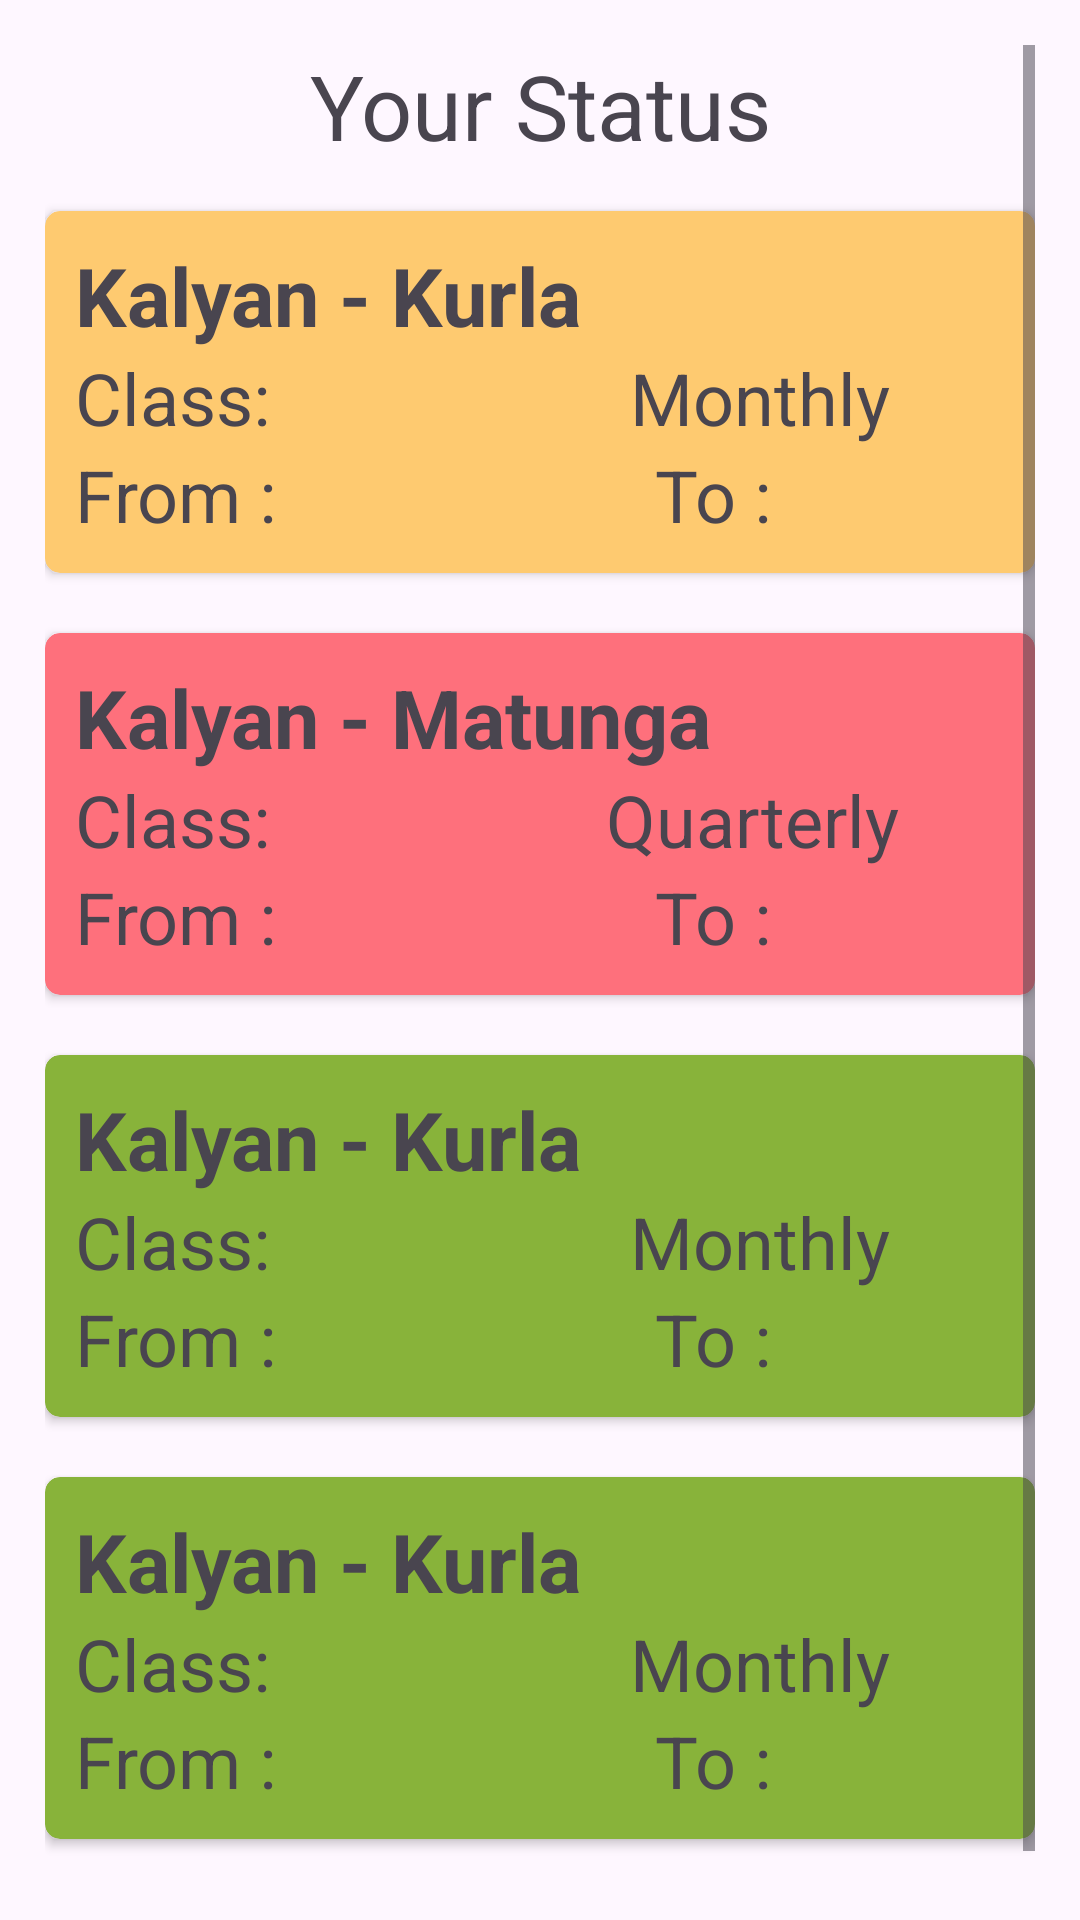

Write the Android layout XML for this screen, with the resource values it uses.
<!-- AndroidManifest.xml: application theme Base.Theme.RailwayConcession -->
<!-- res/layout/fragment_views.xml -->
<?xml version="1.0" encoding="utf-8"?>
<LinearLayout xmlns:android="http://schemas.android.com/apk/res/android"
    xmlns:app="http://schemas.android.com/apk/res-auto"
    xmlns:tools="http://schemas.android.com/tools"
    android:layout_width="match_parent"
    android:layout_height="match_parent"
    android:orientation="vertical"
    android:padding="15dp"
    tools:context=".fragments.Views">

    <ScrollView
        android:layout_width="match_parent"
        android:layout_height="wrap_content">

        <LinearLayout
            android:layout_width="match_parent"
            android:layout_height="wrap_content"
            android:orientation="vertical">

            <TextView
                android:layout_width="match_parent"
                android:layout_height="wrap_content"
                android:layout_marginBottom="15dp"
                android:gravity="center"
                android:text="Your Status"
                android:textSize="30dp" />

            <androidx.cardview.widget.CardView
                android:layout_width="match_parent"
                android:layout_height="wrap_content"
                android:layout_marginBottom="20dp"
                android:backgroundTint="@color/pending"
                app:cardCornerRadius="5dp">

                <LinearLayout
                    android:layout_width="match_parent"
                    android:layout_height="wrap_content"
                    android:orientation="vertical"
                    android:padding="10dp">

                    <TextView
                        android:layout_width="match_parent"
                        android:layout_height="wrap_content"
                        android:text="Kalyan - Kurla"
                        android:textSize="27sp"
                        android:textStyle="bold" />

                    <LinearLayout
                        android:layout_width="match_parent"
                        android:layout_height="wrap_content">

                        <TextView
                            android:layout_width="wrap_content"
                            android:layout_height="wrap_content"
                            android:layout_weight="3"
                            android:text="Class: "
                            android:textSize="24sp" />

                        <TextView
                            android:layout_width="wrap_content"
                            android:layout_height="wrap_content"
                            android:layout_weight="1"
                            android:text="Monthly"
                            android:textSize="24sp"
                            />

                    </LinearLayout>
                    <LinearLayout
                        android:layout_width="match_parent"
                        android:layout_height="wrap_content"
                        >
                    <TextView
                        android:layout_width="wrap_content"
                        android:layout_height="wrap_content"
                        android:text="From : "
                        android:textSize="24sp"
                        android:layout_weight="2"
                        />
                        <TextView
                        android:layout_width="wrap_content"
                        android:layout_height="wrap_content"
                        android:text="To : "
                        android:textSize="24sp"
                        android:layout_weight="1.2"
                        />

                    </LinearLayout>
                </LinearLayout>
            </androidx.cardview.widget.CardView>

            <androidx.cardview.widget.CardView
                android:layout_width="match_parent"
                android:layout_height="wrap_content"
                android:layout_marginBottom="20dp"
                android:backgroundTint="@color/rejected"
                app:cardCornerRadius="5dp">

                <LinearLayout
                    android:layout_width="match_parent"
                    android:layout_height="wrap_content"
                    android:orientation="vertical"
                    android:padding="10dp">

                    <TextView
                        android:layout_width="match_parent"
                        android:layout_height="wrap_content"
                        android:text="Kalyan - Matunga"
                        android:textSize="27sp"
                        android:textStyle="bold" />

                    <LinearLayout
                        android:layout_width="match_parent"
                        android:layout_height="wrap_content">

                        <TextView
                            android:layout_width="wrap_content"
                            android:layout_height="wrap_content"
                            android:layout_weight="3"
                            android:text="Class: "
                            android:textSize="24sp" />

                        <TextView
                            android:layout_width="wrap_content"
                            android:layout_height="wrap_content"
                            android:layout_weight="1"
                            android:text="Quarterly"
                            android:textSize="24sp" />
                    </LinearLayout>
                    <LinearLayout
                        android:layout_width="match_parent"
                        android:layout_height="wrap_content"
                        >
                        <TextView
                            android:layout_width="wrap_content"
                            android:layout_height="wrap_content"
                            android:text="From : "
                            android:textSize="24sp"
                            android:layout_weight="2"
                            />
                        <TextView
                            android:layout_width="wrap_content"
                            android:layout_height="wrap_content"
                            android:text="To : "
                            android:textSize="24sp"
                            android:layout_weight="1.2"
                            />

                    </LinearLayout>
                </LinearLayout>
            </androidx.cardview.widget.CardView>

            <androidx.cardview.widget.CardView
                android:layout_width="match_parent"
                android:layout_height="wrap_content"
                android:layout_marginBottom="20dp"
                android:backgroundTint="@color/accepted"
                app:cardCornerRadius="5dp">

                <LinearLayout
                    android:layout_width="match_parent"
                    android:layout_height="wrap_content"
                    android:orientation="vertical"
                    android:padding="10dp">

                    <TextView
                        android:layout_width="match_parent"
                        android:layout_height="wrap_content"
                        android:text="Kalyan - Kurla"
                        android:textSize="27sp"
                        android:textStyle="bold" />

                    <LinearLayout
                        android:layout_width="match_parent"
                        android:layout_height="wrap_content">

                        <TextView
                            android:layout_width="wrap_content"
                            android:layout_height="wrap_content"
                            android:layout_weight="3"
                            android:text="Class: "
                            android:textSize="24sp" />

                        <TextView
                            android:layout_width="wrap_content"
                            android:layout_height="wrap_content"
                            android:layout_weight="1"
                            android:text="Monthly"
                            android:textSize="24sp" />
                    </LinearLayout>
                    <LinearLayout
                        android:layout_width="match_parent"
                        android:layout_height="wrap_content"
                        >
                        <TextView
                            android:layout_width="wrap_content"
                            android:layout_height="wrap_content"
                            android:text="From : "
                            android:textSize="24sp"
                            android:layout_weight="2"
                            />
                        <TextView
                            android:layout_width="wrap_content"
                            android:layout_height="wrap_content"
                            android:text="To : "
                            android:textSize="24sp"
                            android:layout_weight="1.2"
                            />

                    </LinearLayout>
                </LinearLayout>
            </androidx.cardview.widget.CardView>

            <androidx.cardview.widget.CardView
                android:layout_width="match_parent"
                android:layout_height="wrap_content"
                android:layout_marginBottom="20dp"
                android:backgroundTint="@color/accepted"
                app:cardCornerRadius="5dp">

                <LinearLayout
                    android:layout_width="match_parent"
                    android:layout_height="wrap_content"
                    android:orientation="vertical"
                    android:padding="10dp">

                    <TextView
                        android:layout_width="match_parent"
                        android:layout_height="wrap_content"
                        android:text="Kalyan - Kurla"
                        android:textSize="27sp"
                        android:textStyle="bold" />

                    <LinearLayout
                        android:layout_width="match_parent"
                        android:layout_height="wrap_content">

                        <TextView
                            android:layout_width="wrap_content"
                            android:layout_height="wrap_content"
                            android:layout_weight="3"
                            android:text="Class: "
                            android:textSize="24sp" />

                        <TextView
                            android:layout_width="wrap_content"
                            android:layout_height="wrap_content"
                            android:layout_weight="1"
                            android:text="Monthly"
                            android:textSize="24sp" />
                    </LinearLayout>
                    <LinearLayout
                        android:layout_width="match_parent"
                        android:layout_height="wrap_content"
                        >
                        <TextView
                            android:layout_width="wrap_content"
                            android:layout_height="wrap_content"
                            android:text="From : "
                            android:textSize="24sp"
                            android:layout_weight="2"
                            />
                        <TextView
                            android:layout_width="wrap_content"
                            android:layout_height="wrap_content"
                            android:text="To : "
                            android:textSize="24sp"
                            android:layout_weight="1.2"
                            />

                    </LinearLayout>
                </LinearLayout>
            </androidx.cardview.widget.CardView>
        </LinearLayout>
    </ScrollView>
</LinearLayout>
<!-- resources referenced by this layout -->
<resources>
  <color name="accepted">#88B33A</color>
  <color name="pending">#FECA70</color>
  <color name="rejected">#FE707C</color>
  <style name="Base.Theme.RailwayConcession" parent="Theme.Material3.DayNight.NoActionBar">
          
           <item name="colorPrimary">@color/blue</item>
      </style>
  <color name="blue">#7076FE</color>
</resources>
